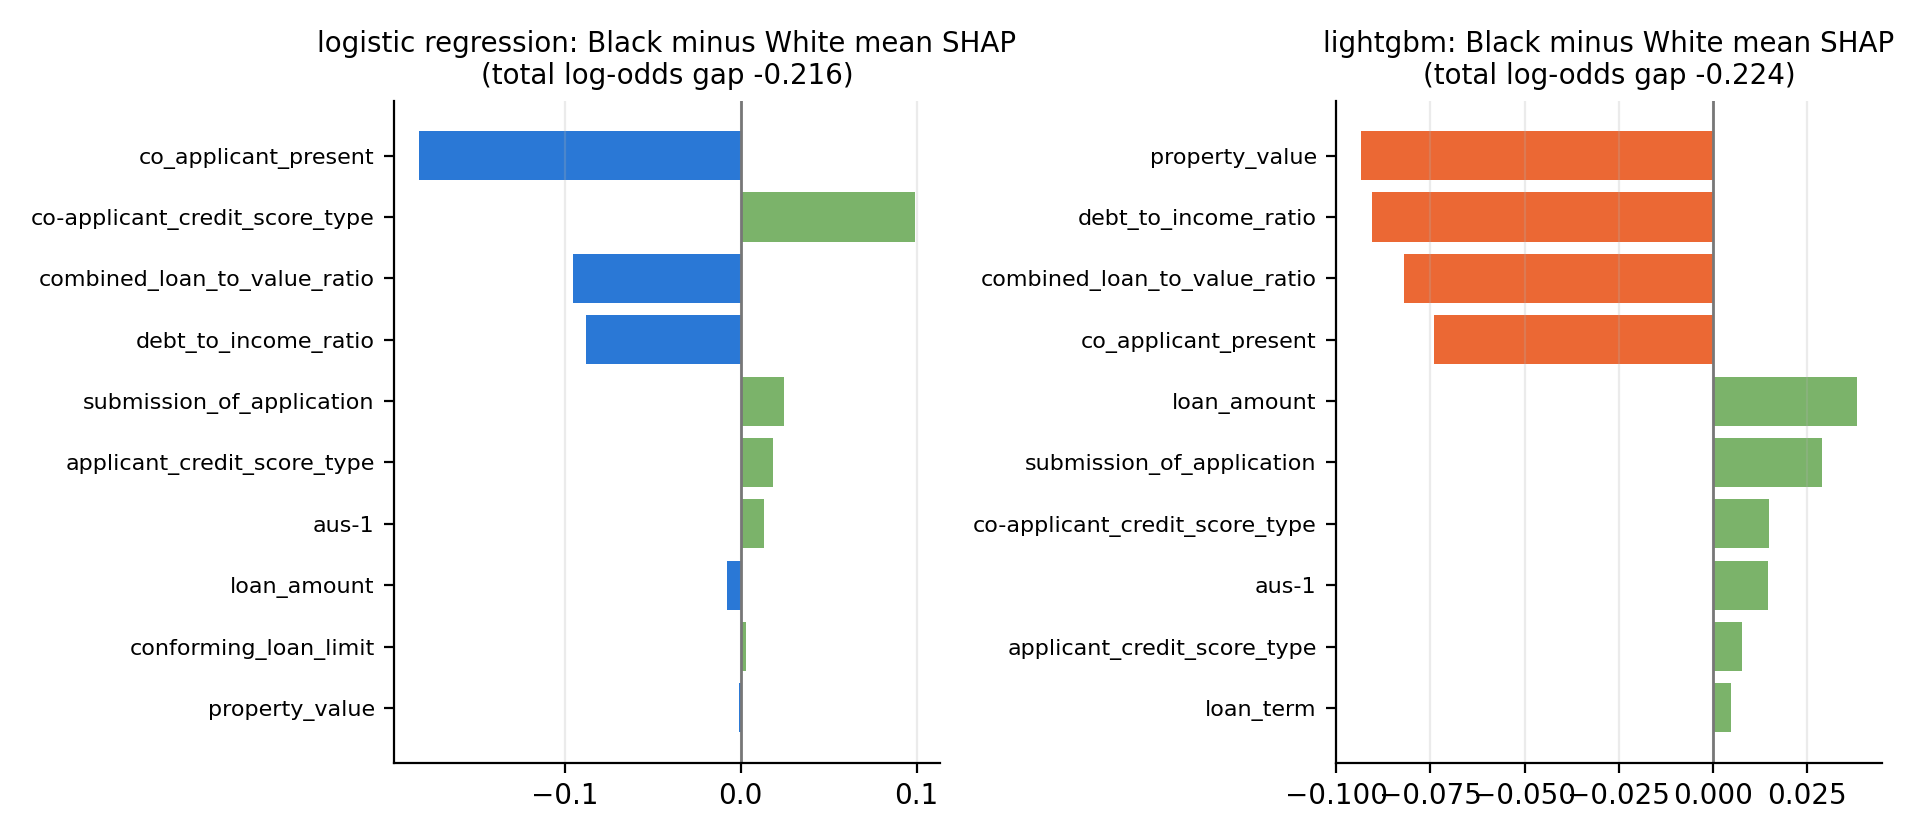

Values plotted in this chart, from the file beside it:
model, group, input, mean_shap_diff_log_odds, share_of_total_gap, mean_logit_gap, sum_of_shap_diffs, mean_score_group, mean_score_reference, n_group, n_reference
logistic_regression, Black or African American, co_applicant_present, -0.1827, 0.8454, -0.2161, -0.2161, 0.8912, 0.9131, 810, 15936
logistic_regression, Black or African American, combined_loan_to_value_ratio, -0.09532, 0.441, -0.2161, -0.2161, 0.8912, 0.9131, 810, 15936
logistic_regression, Black or African American, debt_to_income_ratio, -0.08798, 0.4071, -0.2161, -0.2161, 0.8912, 0.9131, 810, 15936
logistic_regression, Black or African American, loan_amount, -0.00764, 0.03533, -0.2161, -0.2161, 0.8912, 0.9131, 810, 15936
logistic_regression, Black or African American, property_value, -0.00096, 0.00445, -0.2161, -0.2161, 0.8912, 0.9131, 810, 15936
logistic_regression, Black or African American, loan_term, -0.00016, 0.00074, -0.2161, -0.2161, 0.8912, 0.9131, 810, 15936
logistic_regression, Black or African American, income, -0.00001, 0.00005, -0.2161, -0.2161, 0.8912, 0.9131, 810, 15936
logistic_regression, Black or African American, conforming_loan_limit, 0.00324, -0.01501, -0.2161, -0.2161, 0.8912, 0.9131, 810, 15936
logistic_regression, Black or African American, aus-1, 0.01327, -0.06141, -0.2161, -0.2161, 0.8912, 0.9131, 810, 15936
logistic_regression, Black or African American, applicant_credit_score_type, 0.01864, -0.08624, -0.2161, -0.2161, 0.8912, 0.9131, 810, 15936
logistic_regression, Black or African American, submission_of_application, 0.02448, -0.1133, -0.2161, -0.2161, 0.8912, 0.9131, 810, 15936
logistic_regression, Black or African American, co-applicant_credit_score_type, 0.09902, -0.4581, -0.2161, -0.2161, 0.8912, 0.9131, 810, 15936
logistic_regression, Asian, aus-1, -0.04748, -0.778, 0.06102, 0.06102, 0.9169, 0.9131, 8750, 15936
logistic_regression, Asian, co_applicant_present, -0.01510, -0.2475, 0.06102, 0.06102, 0.9169, 0.9131, 8750, 15936
logistic_regression, Asian, debt_to_income_ratio, -0.01264, -0.2072, 0.06102, 0.06102, 0.9169, 0.9131, 8750, 15936
logistic_regression, Asian, conforming_loan_limit, -0.00646, -0.1058, 0.06102, 0.06102, 0.9169, 0.9131, 8750, 15936
logistic_regression, Asian, loan_term, -0.00051, -0.00829, 0.06102, 0.06102, 0.9169, 0.9131, 8750, 15936
logistic_regression, Asian, income, 0.00076, 0.01252, 0.06102, 0.06102, 0.9169, 0.9131, 8750, 15936
logistic_regression, Asian, property_value, 0.00165, 0.02708, 0.06102, 0.06102, 0.9169, 0.9131, 8750, 15936
logistic_regression, Asian, applicant_credit_score_type, 0.00973, 0.1595, 0.06102, 0.06102, 0.9169, 0.9131, 8750, 15936
logistic_regression, Asian, co-applicant_credit_score_type, 0.01848, 0.3028, 0.06102, 0.06102, 0.9169, 0.9131, 8750, 15936
logistic_regression, Asian, combined_loan_to_value_ratio, 0.02580, 0.4228, 0.06102, 0.06102, 0.9169, 0.9131, 8750, 15936
logistic_regression, Asian, loan_amount, 0.02943, 0.4823, 0.06102, 0.06102, 0.9169, 0.9131, 8750, 15936
logistic_regression, Asian, submission_of_application, 0.05735, 0.9397, 0.06102, 0.06102, 0.9169, 0.9131, 8750, 15936
logistic_regression, Hispanic or Latino, combined_loan_to_value_ratio, -0.1138, 0.4136, -0.2751, -0.2751, 0.8966, 0.9187, 5985, 21001
logistic_regression, Hispanic or Latino, submission_of_application, -0.06319, 0.2297, -0.2751, -0.2751, 0.8966, 0.9187, 5985, 21001
logistic_regression, Hispanic or Latino, co_applicant_present, -0.05091, 0.185, -0.2751, -0.2751, 0.8966, 0.9187, 5985, 21001
logistic_regression, Hispanic or Latino, debt_to_income_ratio, -0.04905, 0.1783, -0.2751, -0.2751, 0.8966, 0.9187, 5985, 21001
logistic_regression, Hispanic or Latino, loan_amount, -0.04663, 0.1695, -0.2751, -0.2751, 0.8966, 0.9187, 5985, 21001
logistic_regression, Hispanic or Latino, applicant_credit_score_type, -0.01202, 0.04370, -0.2751, -0.2751, 0.8966, 0.9187, 5985, 21001
logistic_regression, Hispanic or Latino, income, -0.00388, 0.01410, -0.2751, -0.2751, 0.8966, 0.9187, 5985, 21001
logistic_regression, Hispanic or Latino, property_value, -0.00317, 0.01151, -0.2751, -0.2751, 0.8966, 0.9187, 5985, 21001
logistic_regression, Hispanic or Latino, loan_term, 0.00050, -0.00180, -0.2751, -0.2751, 0.8966, 0.9187, 5985, 21001
logistic_regression, Hispanic or Latino, conforming_loan_limit, 0.00966, -0.03510, -0.2751, -0.2751, 0.8966, 0.9187, 5985, 21001
logistic_regression, Hispanic or Latino, aus-1, 0.02679, -0.09737, -0.2751, -0.2751, 0.8966, 0.9187, 5985, 21001
logistic_regression, Hispanic or Latino, co-applicant_credit_score_type, 0.03056, -0.1111, -0.2751, -0.2751, 0.8966, 0.9187, 5985, 21001
lightgbm, Black or African American, property_value, -0.09345, 0.4172, -0.224, -0.224, 0.8901, 0.9129, 810, 15936
lightgbm, Black or African American, debt_to_income_ratio, -0.09060, 0.4044, -0.224, -0.224, 0.8901, 0.9129, 810, 15936
lightgbm, Black or African American, combined_loan_to_value_ratio, -0.08201, 0.3661, -0.224, -0.224, 0.8901, 0.9129, 810, 15936
lightgbm, Black or African American, co_applicant_present, -0.07392, 0.33, -0.224, -0.224, 0.8901, 0.9129, 810, 15936
lightgbm, Black or African American, conforming_loan_limit, 0.00316, -0.01413, -0.224, -0.224, 0.8901, 0.9129, 810, 15936
lightgbm, Black or African American, income, 0.00386, -0.01724, -0.224, -0.224, 0.8901, 0.9129, 810, 15936
lightgbm, Black or African American, loan_term, 0.00471, -0.02104, -0.224, -0.224, 0.8901, 0.9129, 810, 15936
lightgbm, Black or African American, applicant_credit_score_type, 0.00770, -0.03436, -0.224, -0.224, 0.8901, 0.9129, 810, 15936
lightgbm, Black or African American, aus-1, 0.01470, -0.06561, -0.224, -0.224, 0.8901, 0.9129, 810, 15936
lightgbm, Black or African American, co-applicant_credit_score_type, 0.01476, -0.06589, -0.224, -0.224, 0.8901, 0.9129, 810, 15936
lightgbm, Black or African American, submission_of_application, 0.02889, -0.129, -0.224, -0.224, 0.8901, 0.9129, 810, 15936
lightgbm, Black or African American, loan_amount, 0.03818, -0.1704, -0.224, -0.224, 0.8901, 0.9129, 810, 15936
lightgbm, Asian, loan_amount, -0.09400, -0.5352, 0.1756, 0.1756, 0.9225, 0.9129, 8750, 15936
lightgbm, Asian, aus-1, -0.05371, -0.3058, 0.1756, 0.1756, 0.9225, 0.9129, 8750, 15936
lightgbm, Asian, debt_to_income_ratio, -0.02396, -0.1364, 0.1756, 0.1756, 0.9225, 0.9129, 8750, 15936
lightgbm, Asian, co_applicant_present, -0.00563, -0.03203, 0.1756, 0.1756, 0.9225, 0.9129, 8750, 15936
lightgbm, Asian, conforming_loan_limit, -0.00439, -0.02497, 0.1756, 0.1756, 0.9225, 0.9129, 8750, 15936
lightgbm, Asian, loan_term, 0.00335, 0.01908, 0.1756, 0.1756, 0.9225, 0.9129, 8750, 15936
lightgbm, Asian, applicant_credit_score_type, 0.00533, 0.03035, 0.1756, 0.1756, 0.9225, 0.9129, 8750, 15936
lightgbm, Asian, co-applicant_credit_score_type, 0.01187, 0.06760, 0.1756, 0.1756, 0.9225, 0.9129, 8750, 15936
lightgbm, Asian, income, 0.02115, 0.1204, 0.1756, 0.1756, 0.9225, 0.9129, 8750, 15936
lightgbm, Asian, combined_loan_to_value_ratio, 0.05602, 0.319, 0.1756, 0.1756, 0.9225, 0.9129, 8750, 15936
lightgbm, Asian, submission_of_application, 0.06619, 0.3768, 0.1756, 0.1756, 0.9225, 0.9129, 8750, 15936
lightgbm, Asian, property_value, 0.1934, 1.101, 0.1756, 0.1756, 0.9225, 0.9129, 8750, 15936
... 12 more rows
